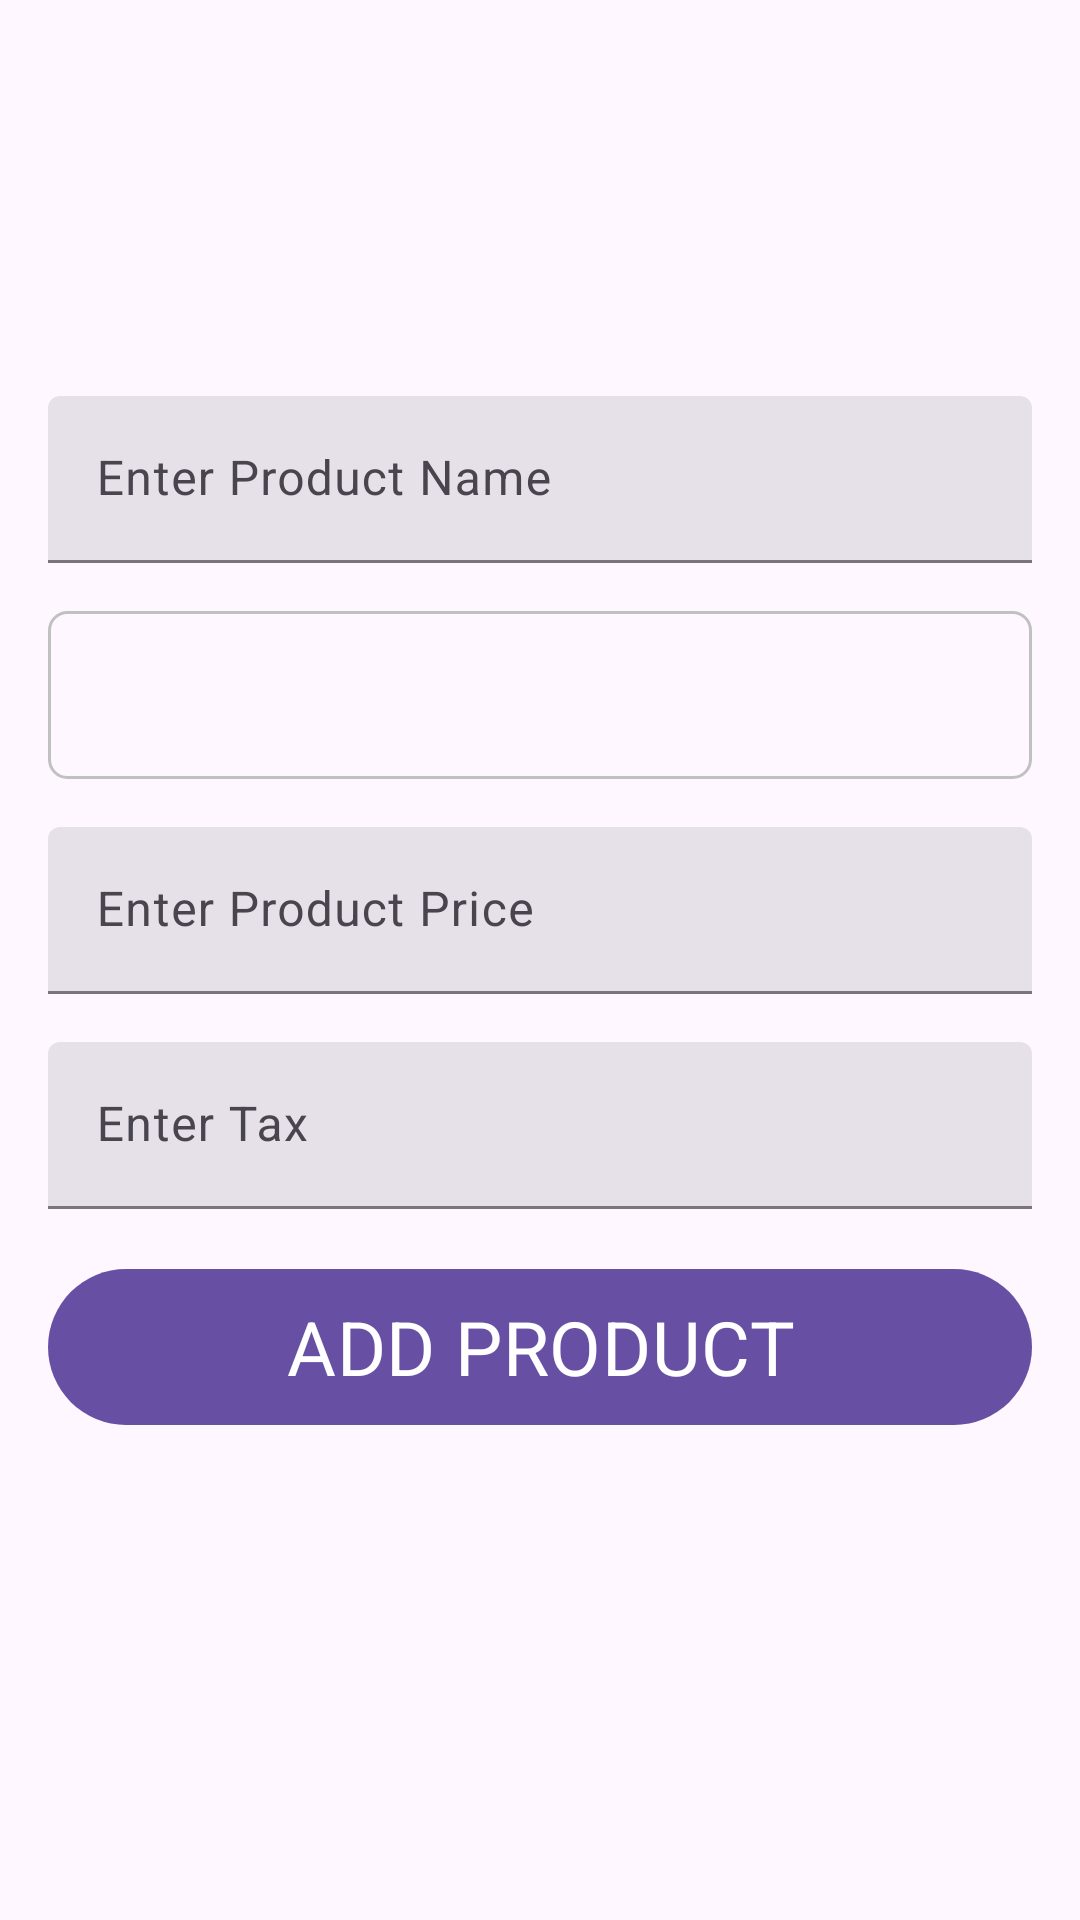

Reconstruct the res/layout file that produces this screen, plus the resources it refers to.
<!-- AndroidManifest.xml: application theme Theme.ProductListing -->
<!-- res/layout/fragment_add_products.xml -->
<?xml version="1.0" encoding="utf-8"?>
<ScrollView xmlns:android="http://schemas.android.com/apk/res/android"
    xmlns:app="http://schemas.android.com/apk/res-auto"
    xmlns:tools="http://schemas.android.com/tools"
    android:layout_width="match_parent"
    android:id="@+id/scrollView"
    android:layout_height="match_parent"
    tools:context=".presentation.fragments.addproducts.AddProductsFragment"
    >
  <androidx.constraintlayout.widget.ConstraintLayout
      android:layout_width="match_parent"
      android:layout_height="wrap_content"
      >

    <ImageView
        android:id="@+id/uploadImage"
        android:layout_width="100dp"
        android:layout_height="100dp"
        android:layout_marginTop="16dp"
        android:src="@drawable/upload_image"
        app:layout_constraintEnd_toEndOf="parent"
        app:layout_constraintStart_toStartOf="parent"
        app:layout_constraintTop_toTopOf="parent"
        />

    <com.google.android.material.textfield.TextInputLayout
        android:id="@+id/productName"
        android:layout_width="match_parent"
        android:layout_height="wrap_content"
        android:layout_marginEnd="16dp"
        android:layout_marginStart="16dp"
        android:layout_marginTop="16dp"
        android:hint="Enter Product Name"
        app:layout_constraintEnd_toEndOf="parent"
        app:layout_constraintStart_toStartOf="parent"
        app:layout_constraintTop_toBottomOf="@id/uploadImage"
        style="?attr/textInputFilledStyle"
        >

      <com.google.android.material.textfield.TextInputEditText
          android:id="@+id/productNameEdt"
          android:layout_width="match_parent"
          android:layout_height="wrap_content"
          android:inputType="text"
          />

    </com.google.android.material.textfield.TextInputLayout>

    <androidx.appcompat.widget.AppCompatSpinner
        android:id="@+id/spinner"
        android:layout_width="0dp"
        android:layout_height="56dp"
        android:layout_marginTop="16dp"
        android:background="@drawable/upload_image_border"
        app:layout_constraintEnd_toEndOf="@+id/productName"
        app:layout_constraintStart_toStartOf="@+id/productName"
        app:layout_constraintTop_toBottomOf="@id/productName"
        />

    <com.google.android.material.textfield.TextInputLayout
        android:id="@+id/productPrice"
        android:layout_width="match_parent"
        android:layout_height="wrap_content"
        android:layout_marginEnd="16dp"
        android:layout_marginStart="16dp"
        android:layout_marginTop="16dp"
        android:hint="Enter Product Price"
        app:layout_constraintEnd_toEndOf="parent"
        app:layout_constraintStart_toStartOf="parent"
        app:layout_constraintTop_toBottomOf="@id/spinner"
        style="?attr/textInputFilledStyle"
        >

      <com.google.android.material.textfield.TextInputEditText
          android:id="@+id/productPriceEdt"
          android:layout_width="match_parent"
          android:layout_height="wrap_content"
          android:inputType="numberDecimal"
          />

    </com.google.android.material.textfield.TextInputLayout>

    <com.google.android.material.textfield.TextInputLayout
        android:id="@+id/productTax"
        android:layout_width="match_parent"
        android:layout_height="wrap_content"
        android:layout_marginEnd="16dp"
        android:layout_marginStart="16dp"
        android:layout_marginTop="16dp"
        android:hint="Enter Tax"
        app:layout_constraintEnd_toEndOf="parent"
        app:layout_constraintStart_toStartOf="parent"
        app:layout_constraintTop_toBottomOf="@id/productPrice"
        style="?attr/textInputFilledStyle"
        >

      <com.google.android.material.textfield.TextInputEditText
          android:id="@+id/productTaxEdt"
          android:inputType="numberDecimal"
          android:layout_width="match_parent"
          android:layout_height="wrap_content"
          />

    </com.google.android.material.textfield.TextInputLayout>

    <com.google.android.material.button.MaterialButton
        android:id="@+id/addProduct"
        android:layout_width="match_parent"
        android:layout_height="60dp"
        android:layout_gravity="center"
        android:layout_marginBottom="16dp"
        android:layout_marginEnd="16dp"
        android:layout_marginStart="16dp"
        android:layout_marginTop="16dp"
        android:text="ADD PRODUCT"
        android:textSize="25sp"
        android:visibility="visible"
        app:layout_constraintBottom_toBottomOf="parent"
        app:layout_constraintEnd_toEndOf="parent"
        app:layout_constraintStart_toStartOf="parent"
        app:layout_constraintTop_toBottomOf="@id/productTax"
        app:cornerRadius="100dp"
        />
    <ProgressBar
        android:visibility="gone"
        android:layout_marginTop="16dp"
        android:id="@+id/progressBar"
        android:layout_width="wrap_content"
        android:layout_height="wrap_content"
        app:layout_constraintBottom_toBottomOf="parent"
        app:layout_constraintEnd_toEndOf="parent"
        app:layout_constraintStart_toStartOf="parent"
        app:layout_constraintTop_toBottomOf="@id/productTax"
        style="?android:attr/progressBarStyle"
        />


  </androidx.constraintlayout.widget.ConstraintLayout>
</ScrollView>
<!-- resources referenced by this layout -->
<resources>
  <!-- drawable upload_image_border (drawable) -->
  <?xml version="1.0" encoding="UTF-8"?>
  <shape xmlns:android="http://schemas.android.com/apk/res/android" android:shape="rectangle">
    <corners android:radius="6dp"/>
    <padding android:left="10dp"
        android:right="10dp"
        android:top="10dp"
        android:bottom="10dp"/>
    <stroke android:width="1dp" android:color="#C1C1C1"/>
  </shape>
  <style name="Theme.ProductListing" parent="Base.Theme.ProductListing" />
  <style name="Base.Theme.ProductListing" parent="Theme.Material3.DayNight.NoActionBar">
      
      
      <item name="fontFamily">@font/poppins_regular</item>
    </style>
</resources>
